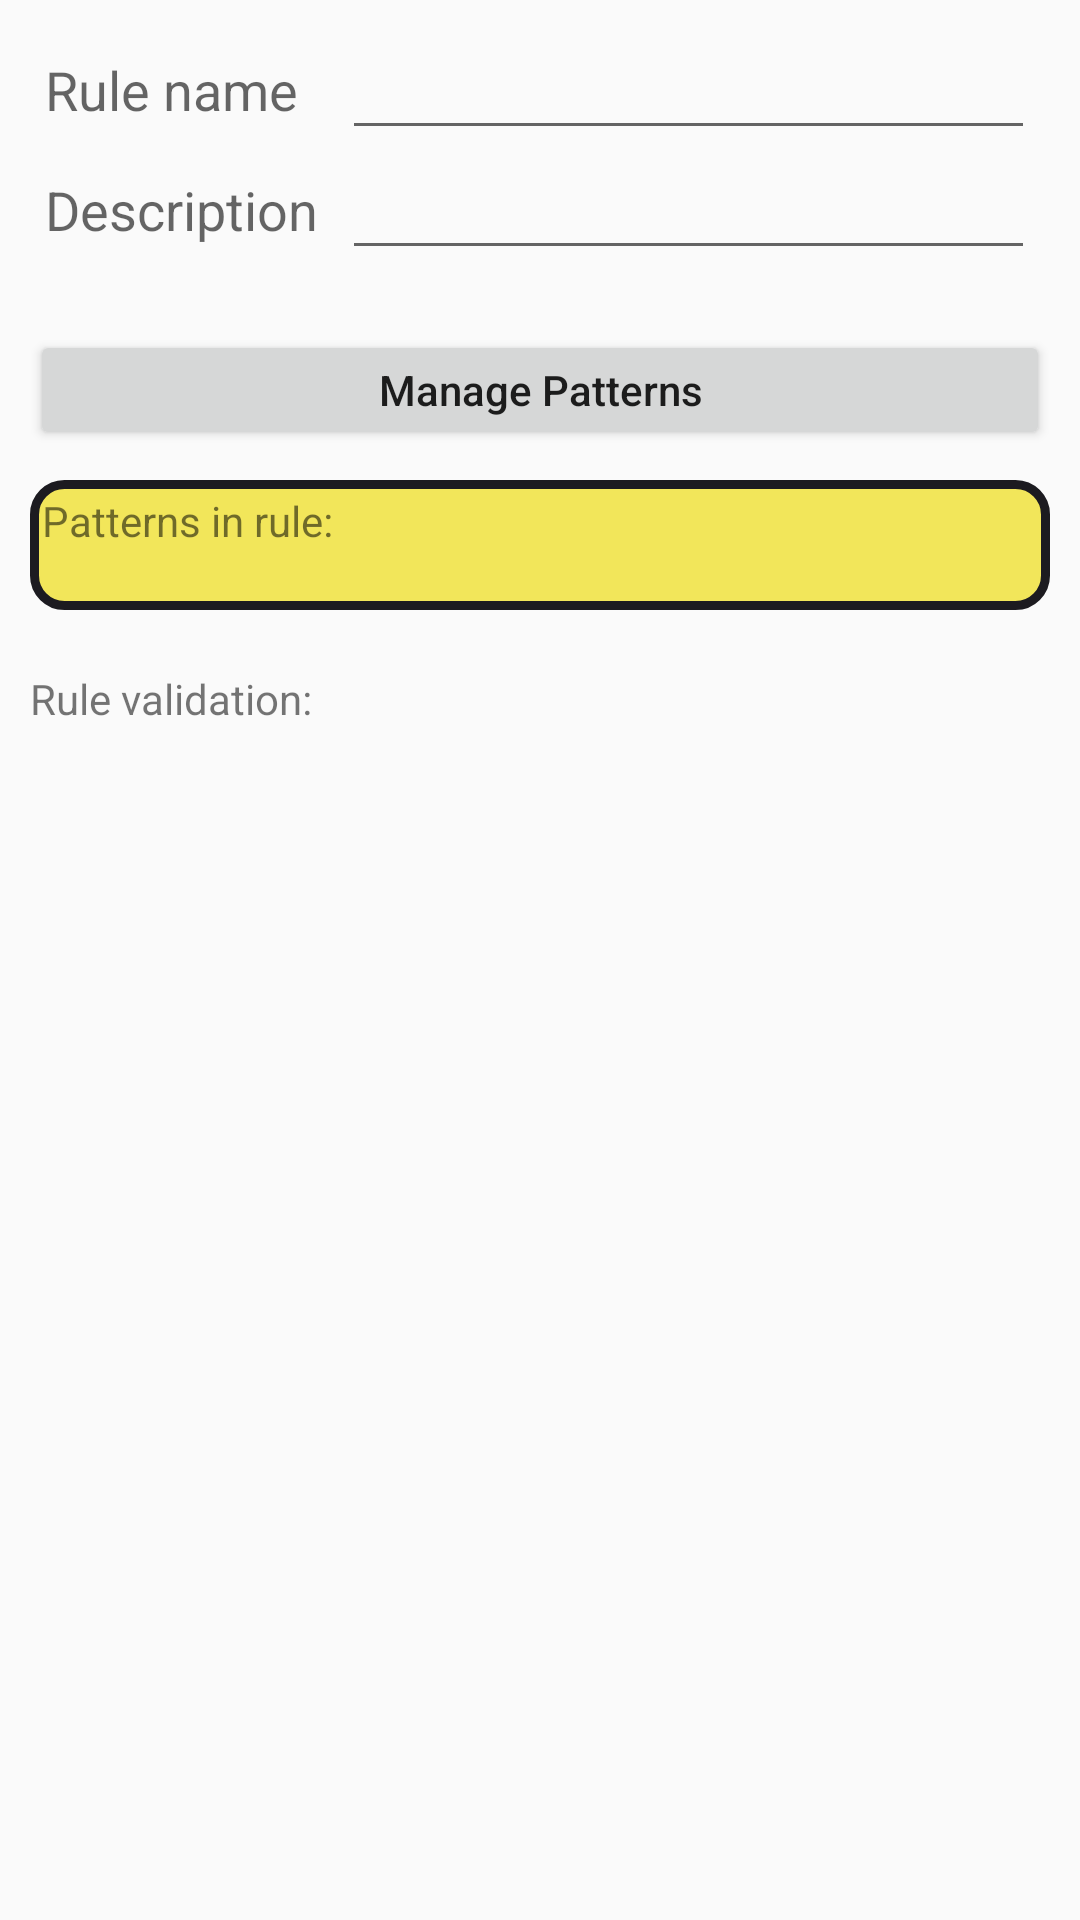

Produce the Android XML layout that renders to this screen, including the resource entries it uses.
<!-- AndroidManifest.xml: application theme Theme.AppCompat.Light.DarkActionBar -->
<!-- res/layout/filter_rule_edit.xml -->
<?xml version="1.0" encoding="utf-8"?>
<LinearLayout
    android:orientation="vertical"
    android:layout_height="match_parent"
    android:layout_width="match_parent"
    xmlns:android="http://schemas.android.com/apk/res/android">
    <LinearLayout
        android:orientation="horizontal"
        android:layout_width="match_parent"
        android:layout_height="40dp"
        android:layout_marginTop="10dp"
        android:layout_marginLeft="10dp"
        android:layout_marginRight="10dp">

        <TextView
            android:layout_width="0dp"
            android:layout_height="match_parent"
            android:textAppearance="?android:attr/textAppearanceMedium"
            android:text="@string/tx_rule_name"
            android:layout_marginLeft="5dp"
            android:layout_marginStart="5dp"
            android:gravity="center_vertical"
            android:focusable="true"
            android:layout_weight="0.3"
            android:focusableInTouchMode="true"/>

        <EditText
            android:layout_width="0dp"
            android:layout_height="match_parent"
            android:id="@+id/edit_filter_rule_name"
            android:layout_marginRight="5dp"
            android:layout_marginEnd="5dp"
            android:layout_weight="0.7"
            android:inputType="text" />
    </LinearLayout>

    <LinearLayout
        android:orientation="horizontal"
        android:layout_width="match_parent"
        android:layout_height="40dp"
        android:layout_marginLeft="10dp"
        android:layout_marginRight="10dp">

        <TextView
            android:layout_width="0dp"
            android:layout_height="match_parent"
            android:textAppearance="?android:attr/textAppearanceMedium"
            android:text="@string/tx_description"
            android:layout_marginLeft="5dp"
            android:layout_marginStart="5dp"
            android:gravity="center_vertical"
            android:layout_weight="0.3"/>

        <EditText
            android:layout_width="0dp"
            android:layout_height="match_parent"
            android:id="@+id/edit_filter_rule_description"
            android:layout_marginRight="5dp"
            android:layout_marginEnd="5dp"
            android:layout_weight="0.7"
            android:inputType="text" />
    </LinearLayout>
    <LinearLayout
        android:layout_width="match_parent"
        android:layout_height="40dp"
        android:layout_marginTop="20dp"
        android:layout_marginLeft="10dp"
        android:layout_marginRight="10dp"
        android:orientation="horizontal">
        <Button
            android:layout_width="0dp"
            android:layout_height="wrap_content"
            android:text="@string/bt_manage_patterns"
            android:textAllCaps="false"
            android:layout_weight="1"
            android:id ="@+id/bt_filter_rule_patterns"
            android:onClick="onManagePatterns" />
    </LinearLayout>

    <TextView
        android:id ="@+id/tx_rule_description"
        android:layout_width="match_parent"
        android:layout_height="wrap_content"
        android:textAppearance="?android:attr/textAppearanceSmall"
        android:background="@drawable/rounded_corner_yellow"
        android:text="@string/tx_patterns_in_rule"
        android:layout_marginTop="10dp"
        android:layout_marginBottom="10dp"
        android:layout_marginLeft="10dp"
        android:layout_marginRight="10dp"/>

    <TextView
        android:id ="@+id/tx_filter_rule_validation"
        android:layout_width="match_parent"
        android:layout_height="wrap_content"
        android:textAppearance="?android:attr/textAppearanceSmall"
        android:background="@drawable/rounded_corner_purple"
        android:text="@string/tx_rule_validation"
        android:layout_marginTop="10dp"
        android:layout_marginBottom="10dp"
        android:layout_marginLeft="10dp"
        android:layout_marginRight="10dp"/>
</LinearLayout>
<!-- resources referenced by this layout -->
<resources>
  <!-- drawable rounded_corner_yellow (drawable) -->
  <?xml version="1.0" encoding="utf-8"?>
  <shape xmlns:android="http://schemas.android.com/apk/res/android"
      android:shape="rectangle">
      <solid android:color="#f2e65a" />
      <stroke android:width="3dp"
          android:color="#1c1b20" />
      <padding android:left="4dp"
          android:top="4dp"
          android:bottom="4dp"
          android:right="4dp" />
      <corners android:radius="10dp" />
  
  </shape>
  <string name="bt_manage_patterns">Manage Patterns</string>
  <string name="tx_description">Description</string>
  <string name="tx_patterns_in_rule">Patterns in rule:\n</string>
  <string name="tx_rule_name">Rule name</string>
  <string name="tx_rule_validation">Rule validation:</string>
</resources>
